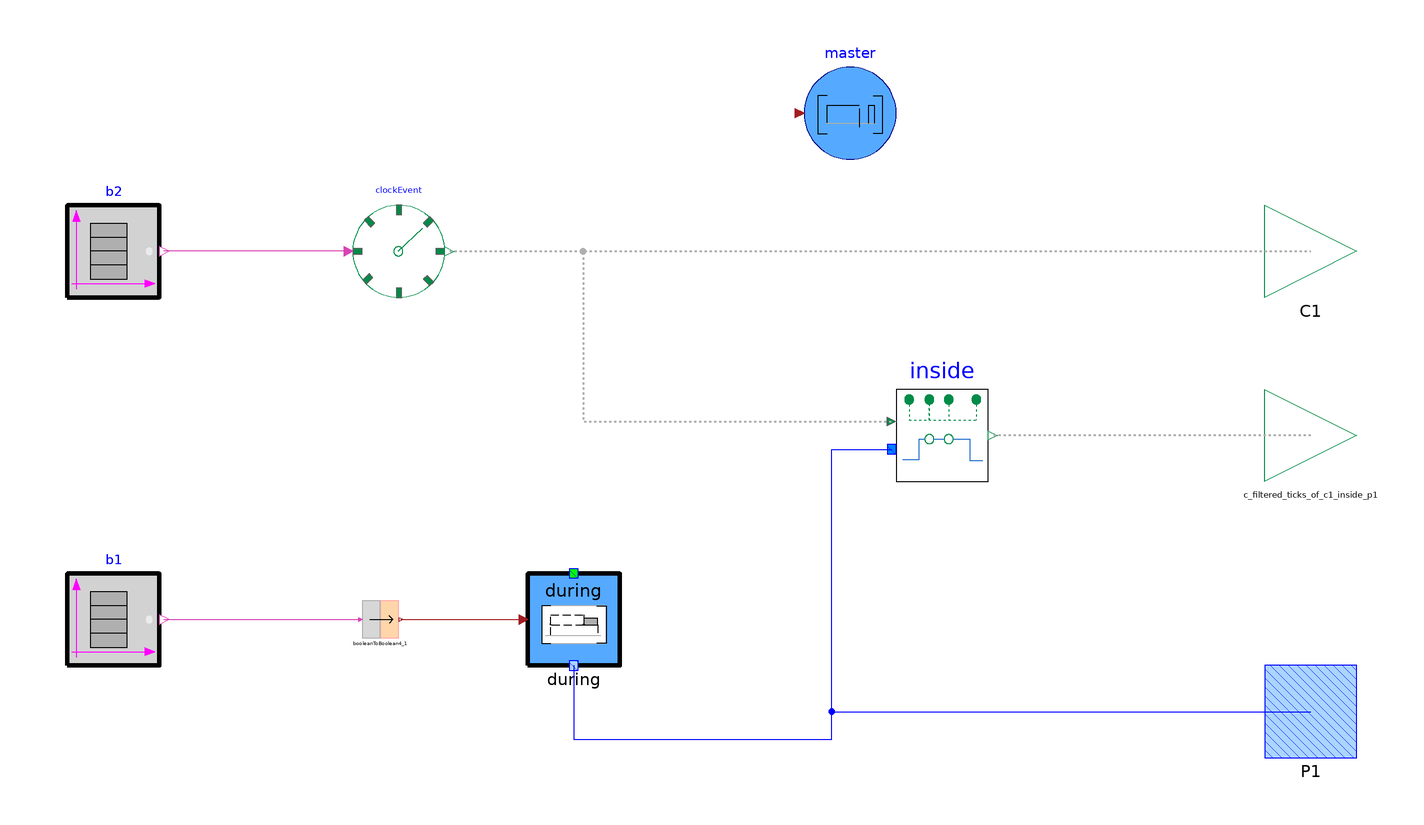

This picture is the connection diagram that the Modelica source below describes through its graphical annotations.

model Inside_no_ext

protected
 parameter Integer N=CRML.ETL.Types.nMaxOverlap;

public
 CRML.Blocks.Logical.BooleanTable b2(
    y0=false,
    option_width=false,
    instant={2,3,3.5,4.5,6,7.5})
    annotation (Placement(transformation(extent={{-100,30},{-80,50}})));
 CRML.Blocks.Logical.BooleanTable b1(
    y0=false,
    option_width=false,
    instant={2.5,5})
    annotation (Placement(transformation(extent={{-100,-50},{-80,-30}})));
  CRML.ETL.Connectors.ClockOutput c_filtered_ticks_of_c1_inside_p1
    annotation (Placement(transformation(extent={{160,-10},{180,10}})));
  CRML.Blocks.Events.ClockEvent clockEvent
    annotation (Placement(transformation(extent={{-38,30},{-18,50}})));
  CRML.TimeLocators.Continuous.During during
    annotation (Placement(transformation(extent={{0,-50},{20,-30}})));
  CRML.Blocks.Logical4.BooleanToBoolean4 booleanToBoolean4_1
    annotation (Placement(transformation(extent={{-36,-44},{-28,-36}})));
  inner CRML.TimeLocators.Continuous.Master master
    annotation (Placement(transformation(extent={{60,60},{80,80}})));
  CRML.ETL.Blocks.Clocks.Inside inside
    annotation (Placement(transformation(extent={{80,-10},{100,10}})));
  CRML.ETL.Connectors.TimeLocatorOutput P1
    annotation (Placement(transformation(extent={{160,-70},{180,-50}})));
  CRML.ETL.Connectors.ClockOutput C1
    annotation (Placement(transformation(extent={{160,30},{180,50}})));
equation
  connect(booleanToBoolean4_1.y,during. u)
    annotation (Line(points={{-27.6,-40},{-1,-40}},
                                                  color={162,29,33}));
  connect(clockEvent.u, b2.y)
    annotation (Line(points={{-39,40},{-79,40}}, color={217,67,180}));
  connect(b1.y, booleanToBoolean4_1.u)
    annotation (Line(points={{-79,-40},{-36.4,-40}}, color={217,67,180}));
  connect(c_filtered_ticks_of_c1_inside_p1, inside.y) annotation (Line(
      points={{170,0},{101,0}},
      color={175,175,175},
      pattern=LinePattern.Dot,
      thickness=0.5));
  connect(clockEvent.y, inside.u) annotation (Line(
      points={{-17,40},{12,40},{12,3},{79,3}},
      color={175,175,175},
      pattern=LinePattern.Dot,
      thickness=0.5));
  connect(during.y[1], inside.tl) annotation (Line(points={{10,-50},{10,-66},{
          66,-66},{66,-3},{79,-3}}, color={0,0,255}));
  connect(during.y[1], P1) annotation (Line(points={{10,-50},{10,-66},{66,-66},
          {66,-60},{170,-60}}, color={0,0,255}));
  connect(clockEvent.y, C1) annotation (Line(
      points={{-17,40},{170,40}},
      color={175,175,175},
      pattern=LinePattern.Dot,
      thickness=0.5));
 annotation (Icon(coordinateSystem(preserveAspectRatio=false,
        extent={{-160,-100},{160,100}},
        initialScale=0.1)),                                     Diagram(
       coordinateSystem(preserveAspectRatio=false,
        extent={{-160,-100},{160,100}},
        initialScale=0.1)),
    experiment(StopTime=14));
end Inside_no_ext;